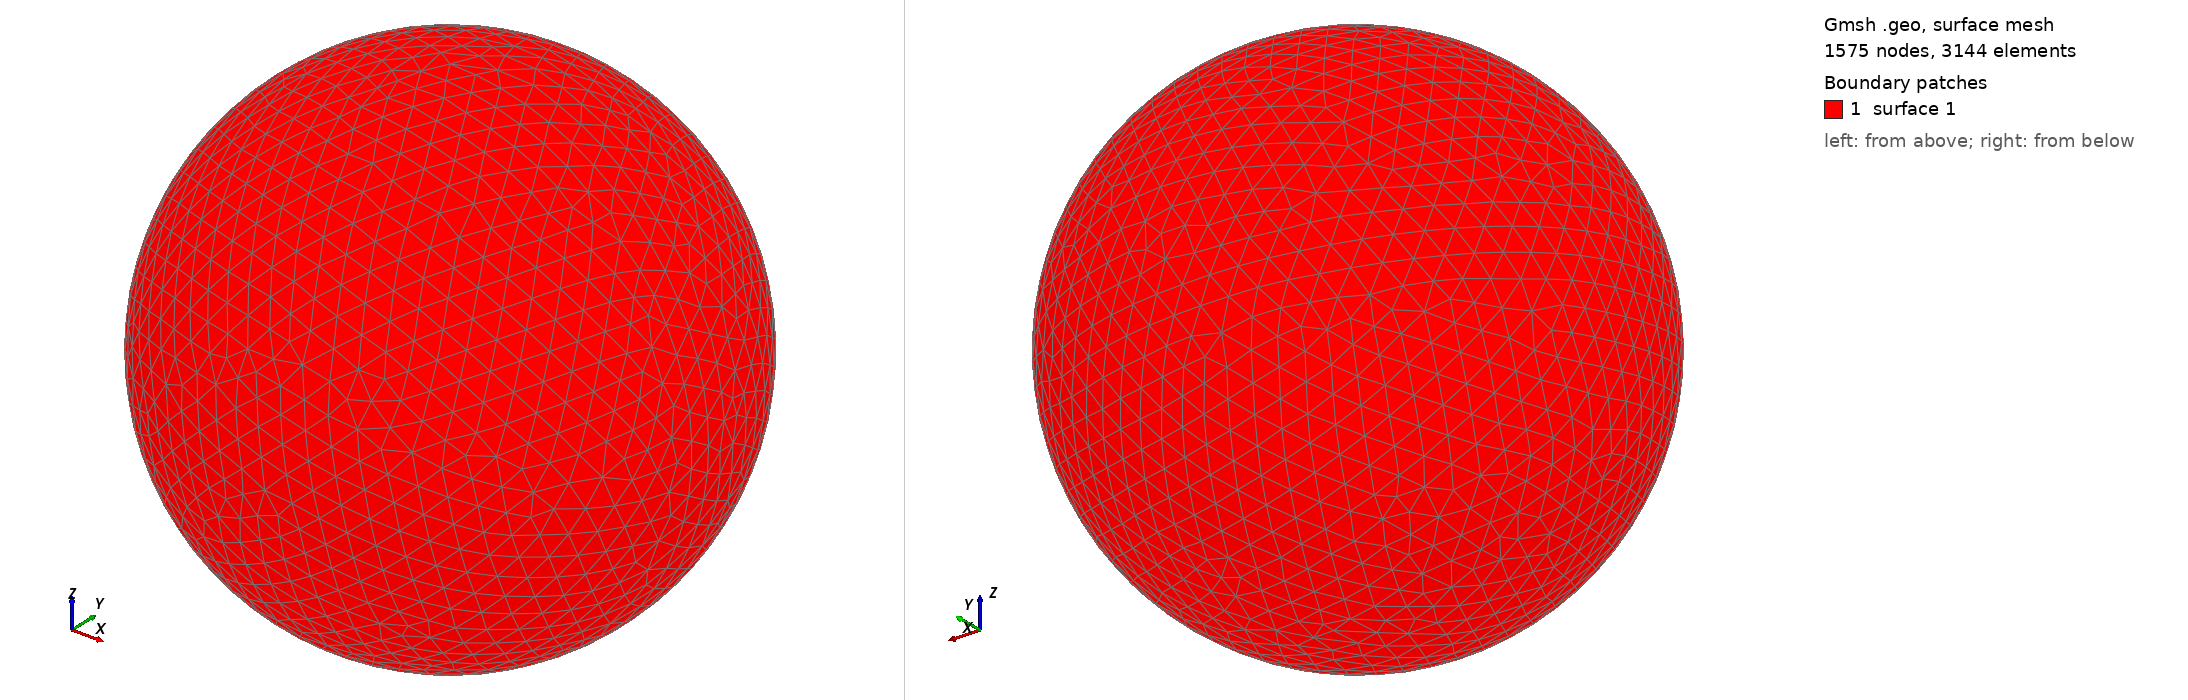

Gmsh geometry script, surface-meshed: 1575 nodes, 3144 surface elements. Boundary patches (legend numbers): 1 surface 1. Left view from above one corner, right view from below the opposite corner. The script declares no physical surfaces, so the legend lists its geometric surfaces. The drawing asked Gmsh for element sizes between 1% and 20% of the model's largest extent; the script's own settings can give other sizes.

=== shot0789.geo (drawn) ===
SetFactory("OpenCASCADE");
Point(1) = {0,0,0,0};
Sphere(1) = {0,0,0,0.00809200};
MeshSize{ PointsOf{ Surface{:}; } } = 0.000809200;
Mesh.ElementOrder=1;
Mesh.Format=39;
